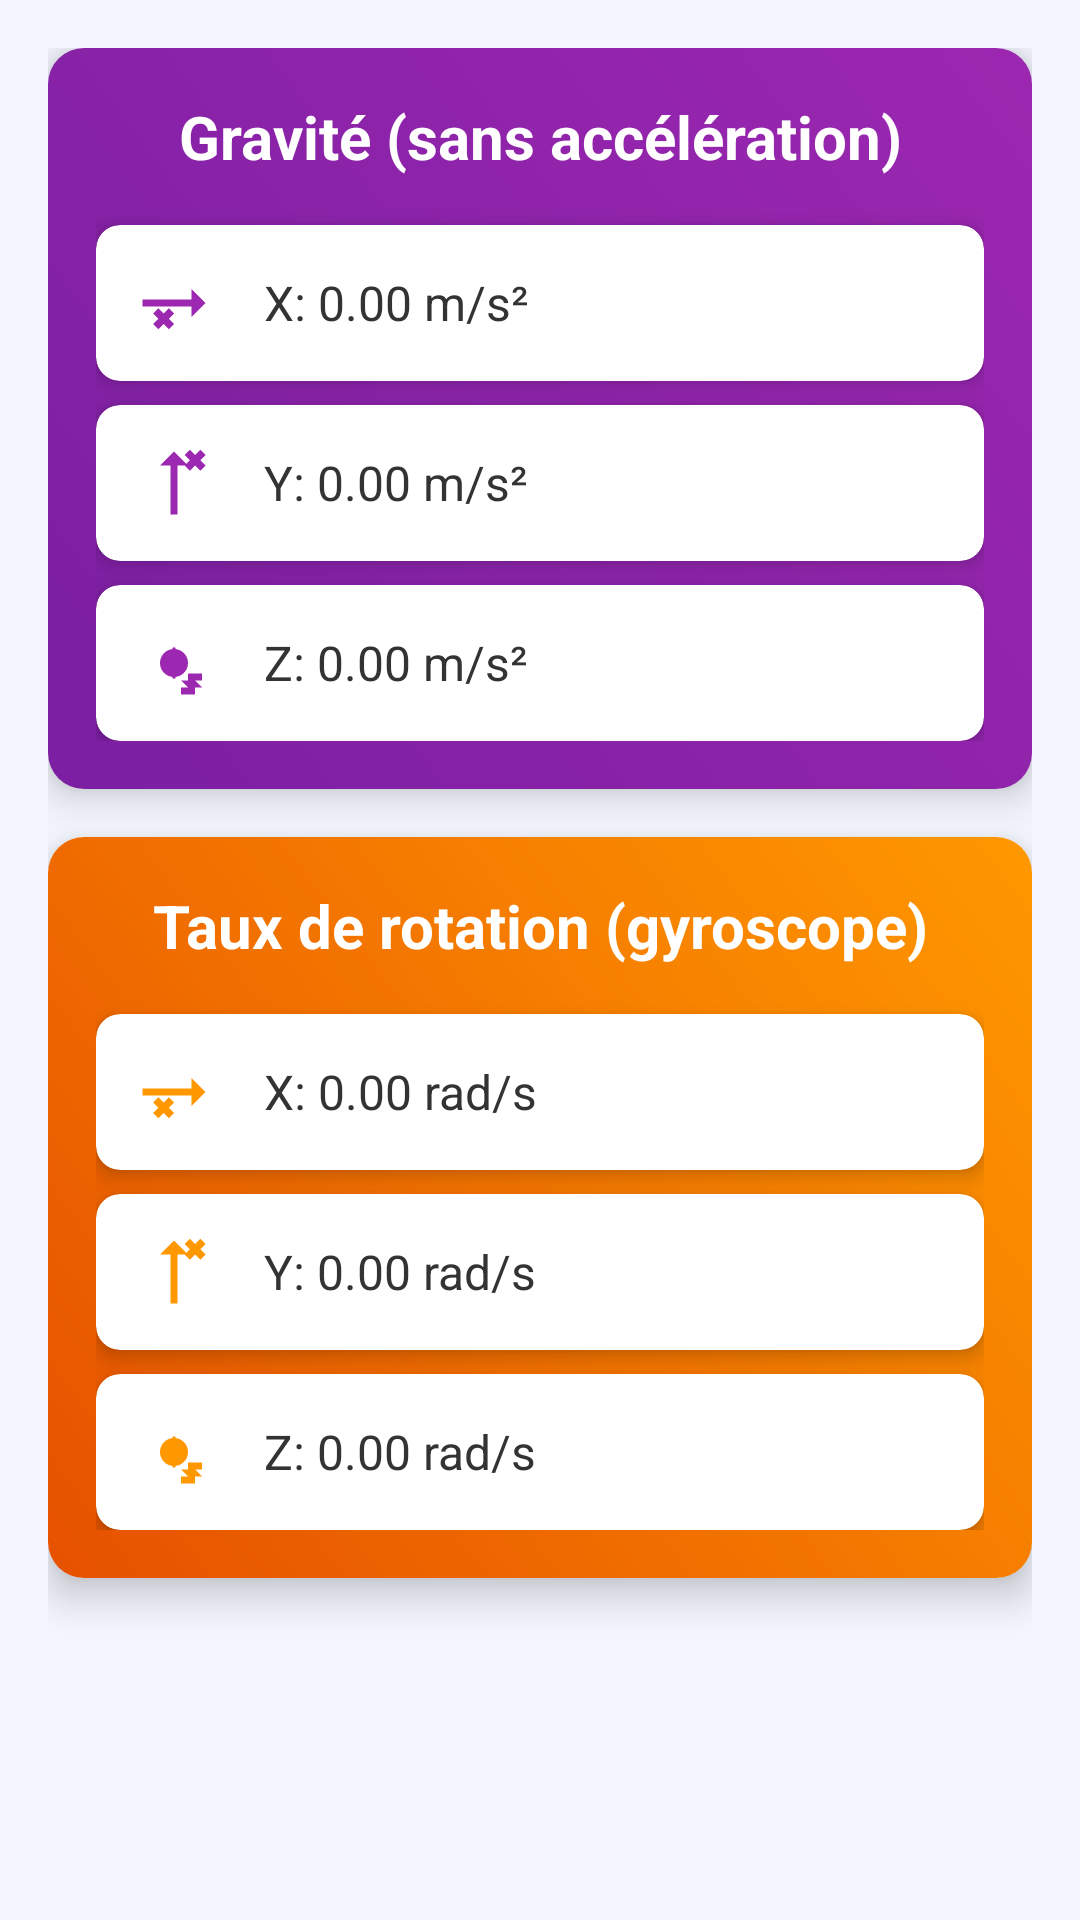

This screen was rendered from an Android layout file. Write that file and the resources it references.
<!-- AndroidManifest.xml: application theme Theme.Sensors -->
<!-- res/layout/fragment_sensor.xml -->
<?xml version="1.0" encoding="utf-8"?>
<ScrollView xmlns:android="http://schemas.android.com/apk/res/android"
    xmlns:app="http://schemas.android.com/apk/res-auto"
    android:layout_width="match_parent"
    android:layout_height="match_parent"
    android:background="#F5F7FF"
    android:fillViewport="true">

    <LinearLayout
        android:layout_width="match_parent"
        android:layout_height="wrap_content"
        android:orientation="vertical"
        android:padding="16dp">

        
        <androidx.cardview.widget.CardView
            android:layout_width="match_parent"
            android:layout_height="wrap_content"
            android:layout_marginBottom="16dp"
            app:cardCornerRadius="12dp"
            app:cardElevation="8dp">

            <LinearLayout
                android:layout_width="match_parent"
                android:layout_height="wrap_content"
                android:orientation="vertical"
                android:padding="16dp"
                android:background="@drawable/gravity_gradient_background">

                <TextView
                    android:layout_width="match_parent"
                    android:layout_height="wrap_content"
                    android:text="Gravité (sans accélération)"
                    android:textSize="20sp"
                    android:textStyle="bold"
                    android:textColor="#FFFFFF"
                    android:gravity="center"
                    android:layout_marginBottom="16dp" />

                <androidx.cardview.widget.CardView
                    android:layout_width="match_parent"
                    android:layout_height="wrap_content"
                    android:layout_marginBottom="8dp"
                    app:cardCornerRadius="8dp"
                    app:cardElevation="4dp">

                    <LinearLayout
                        android:layout_width="match_parent"
                        android:layout_height="wrap_content"
                        android:orientation="horizontal"
                        android:padding="12dp"
                        android:gravity="center_vertical">

                        <ImageView
                            android:layout_width="28dp"
                            android:layout_height="28dp"
                            android:src="@drawable/ic_x_axis"
                            android:layout_marginEnd="16dp"
                            app:tint="#9C27B0"/>

                        <TextView
                            android:id="@+id/gravity_x_value"
                            android:layout_width="match_parent"
                            android:layout_height="wrap_content"
                            android:text="X: 0.00 m/s²"
                            android:textSize="16sp"
                            android:textColor="#333333"/>
                    </LinearLayout>
                </androidx.cardview.widget.CardView>

                <androidx.cardview.widget.CardView
                    android:layout_width="match_parent"
                    android:layout_height="wrap_content"
                    android:layout_marginBottom="8dp"
                    app:cardCornerRadius="8dp"
                    app:cardElevation="4dp">

                    <LinearLayout
                        android:layout_width="match_parent"
                        android:layout_height="wrap_content"
                        android:orientation="horizontal"
                        android:padding="12dp"
                        android:gravity="center_vertical">

                        <ImageView
                            android:layout_width="28dp"
                            android:layout_height="28dp"
                            android:src="@drawable/ic_y_axis"
                            android:layout_marginEnd="16dp"
                            app:tint="#9C27B0"/>

                        <TextView
                            android:id="@+id/gravity_y_value"
                            android:layout_width="match_parent"
                            android:layout_height="wrap_content"
                            android:text="Y: 0.00 m/s²"
                            android:textSize="16sp"
                            android:textColor="#333333"/>
                    </LinearLayout>
                </androidx.cardview.widget.CardView>

                <androidx.cardview.widget.CardView
                    android:layout_width="match_parent"
                    android:layout_height="wrap_content"
                    app:cardCornerRadius="8dp"
                    app:cardElevation="4dp">

                    <LinearLayout
                        android:layout_width="match_parent"
                        android:layout_height="wrap_content"
                        android:orientation="horizontal"
                        android:padding="12dp"
                        android:gravity="center_vertical">

                        <ImageView
                            android:layout_width="28dp"
                            android:layout_height="28dp"
                            android:src="@drawable/ic_z_axis"
                            android:layout_marginEnd="16dp"
                            app:tint="#9C27B0"/>

                        <TextView
                            android:id="@+id/gravity_z_value"
                            android:layout_width="match_parent"
                            android:layout_height="wrap_content"
                            android:text="Z: 0.00 m/s²"
                            android:textSize="16sp"
                            android:textColor="#333333"/>
                    </LinearLayout>
                </androidx.cardview.widget.CardView>
            </LinearLayout>
        </androidx.cardview.widget.CardView>

        
        <androidx.cardview.widget.CardView
            android:layout_width="match_parent"
            android:layout_height="wrap_content"
            app:cardCornerRadius="12dp"
            app:cardElevation="8dp">

            <LinearLayout
                android:layout_width="match_parent"
                android:layout_height="wrap_content"
                android:orientation="vertical"
                android:padding="16dp"
                android:background="@drawable/rotation_gradient_background">

                <TextView
                    android:layout_width="match_parent"
                    android:layout_height="wrap_content"
                    android:text="Taux de rotation (gyroscope)"
                    android:textSize="20sp"
                    android:textStyle="bold"
                    android:textColor="#FFFFFF"
                    android:gravity="center"
                    android:layout_marginBottom="16dp" />

                <androidx.cardview.widget.CardView
                    android:layout_width="match_parent"
                    android:layout_height="wrap_content"
                    android:layout_marginBottom="8dp"
                    app:cardCornerRadius="8dp"
                    app:cardElevation="4dp">

                    <LinearLayout
                        android:layout_width="match_parent"
                        android:layout_height="wrap_content"
                        android:orientation="horizontal"
                        android:padding="12dp"
                        android:gravity="center_vertical">

                        <ImageView
                            android:layout_width="28dp"
                            android:layout_height="28dp"
                            android:src="@drawable/ic_x_axis"
                            android:layout_marginEnd="16dp"
                            app:tint="#FF9800"/>

                        <TextView
                            android:id="@+id/rotation_x_value"
                            android:layout_width="match_parent"
                            android:layout_height="wrap_content"
                            android:text="X: 0.00 rad/s"
                            android:textSize="16sp"
                            android:textColor="#333333"/>
                    </LinearLayout>
                </androidx.cardview.widget.CardView>

                <androidx.cardview.widget.CardView
                    android:layout_width="match_parent"
                    android:layout_height="wrap_content"
                    android:layout_marginBottom="8dp"
                    app:cardCornerRadius="8dp"
                    app:cardElevation="4dp">

                    <LinearLayout
                        android:layout_width="match_parent"
                        android:layout_height="wrap_content"
                        android:orientation="horizontal"
                        android:padding="12dp"
                        android:gravity="center_vertical">

                        <ImageView
                            android:layout_width="28dp"
                            android:layout_height="28dp"
                            android:src="@drawable/ic_y_axis"
                            android:layout_marginEnd="16dp"
                            app:tint="#FF9800"/>

                        <TextView
                            android:id="@+id/rotation_y_value"
                            android:layout_width="match_parent"
                            android:layout_height="wrap_content"
                            android:text="Y: 0.00 rad/s"
                            android:textSize="16sp"
                            android:textColor="#333333"/>
                    </LinearLayout>
                </androidx.cardview.widget.CardView>

                <androidx.cardview.widget.CardView
                    android:layout_width="match_parent"
                    android:layout_height="wrap_content"
                    app:cardCornerRadius="8dp"
                    app:cardElevation="4dp">

                    <LinearLayout
                        android:layout_width="match_parent"
                        android:layout_height="wrap_content"
                        android:orientation="horizontal"
                        android:padding="12dp"
                        android:gravity="center_vertical">

                        <ImageView
                            android:layout_width="28dp"
                            android:layout_height="28dp"
                            android:src="@drawable/ic_z_axis"
                            android:layout_marginEnd="16dp"
                            app:tint="#FF9800"/>

                        <TextView
                            android:id="@+id/rotation_z_value"
                            android:layout_width="match_parent"
                            android:layout_height="wrap_content"
                            android:text="Z: 0.00 rad/s"
                            android:textSize="16sp"
                            android:textColor="#333333"/>
                    </LinearLayout>
                </androidx.cardview.widget.CardView>
            </LinearLayout>
        </androidx.cardview.widget.CardView>
    </LinearLayout>
</ScrollView>
<!-- resources referenced by this layout -->
<resources>
  <!-- drawable gravity_gradient_background (drawable) -->
  <?xml version="1.0" encoding="utf-8"?>
  <shape xmlns:android="http://schemas.android.com/apk/res/android">
      <gradient
          android:startColor="#7B1FA2"
          android:endColor="#9C27B0"
          android:angle="45"/>
  </shape>
  <!-- drawable ic_x_axis (drawable) -->
  <?xml version="1.0" encoding="utf-8"?>
  <vector xmlns:android="http://schemas.android.com/apk/res/android"
      android:width="24dp"
      android:height="24dp"
      android:viewportWidth="24"
      android:viewportHeight="24">
  
      
      <path
          android:fillColor="#000000"
          android:pathData="M21,12l-4,-4v3H3v2h14v3L21,12z" />
  
      
      <path
          android:fillColor="#000000"
          android:pathData="M7.5,19.5l1.5,-1.5l1.5,1.5l1.5,-1.5l-1.5,-1.5l1.5,-1.5l-1.5,-1.5l-1.5,1.5l-1.5,-1.5l-1.5,1.5l1.5,1.5l-1.5,1.5z" />
  </vector>
  <!-- drawable ic_y_axis (drawable) -->
  <?xml version="1.0" encoding="utf-8"?>
  <vector xmlns:android="http://schemas.android.com/apk/res/android"
      android:width="24dp"
      android:height="24dp"
      android:viewportWidth="24"
      android:viewportHeight="24">
  
      
      <path
          android:fillColor="#000000"
          android:pathData="M12,3l-4,4h3v14h2V7h3L12,3z" />
  
      
      <path
          android:fillColor="#000000"
          android:pathData="M19.5,8.5l-1.5,-1.5l-1.5,1.5l-1.5,-1.5l1.5,-1.5l-1.5,-1.5l1.5,-1.5l1.5,1.5l1.5,-1.5l1.5,1.5l-1.5,1.5l1.5,1.5z" />
  </vector>
  <!-- drawable ic_z_axis (drawable) -->
  <?xml version="1.0" encoding="utf-8"?>
  <vector xmlns:android="http://schemas.android.com/apk/res/android"
      android:width="24dp"
      android:height="24dp"
      android:viewportWidth="24"
      android:viewportHeight="24">
  
      
      <path
          android:fillColor="#000000"
          android:pathData="M12,12m-4,0a4,4 0,1 1,8 0a4,4 0,1 1,-8 0" />
  
      
      <path
          android:fillColor="#000000"
          android:pathData="M12,12m-1,0a1,1 0,1 1,2 0a1,1 0,1 1,-2 0" />
  
      <path
          android:fillColor="#000000"
          android:pathData="M12,8m-0.5,0a0.5,0.5 0,1 1,1 0a0.5,0.5 0,1 1,-1 0" />
  
      <path
          android:fillColor="#000000"
          android:pathData="M12,16m-0.5,0a0.5,0.5 0,1 1,1 0a0.5,0.5 0,1 1,-1 0" />
  
      
      <path
          android:fillColor="#000000"
          android:pathData="M18,21h-4v-2h2l-2,-2h2v-2h4v2h-2l2,2h-2z" />
  </vector>
  <!-- drawable rotation_gradient_background (drawable) -->
  <?xml version="1.0" encoding="utf-8"?>
  <shape xmlns:android="http://schemas.android.com/apk/res/android">
      <gradient
          android:startColor="#E65100"
          android:endColor="#FF9800"
          android:angle="45"/>
  </shape>
  <style name="Theme.Sensors" parent="Theme.MaterialComponents.DayNight.DarkActionBar">
          
          <item name="colorPrimary">@color/purple_500</item>
          <item name="colorPrimaryVariant">@color/purple_700</item>
          <item name="colorOnPrimary">@color/white</item>
          
          <item name="colorSecondary">@color/teal_200</item>
          <item name="colorSecondaryVariant">@color/teal_700</item>
          <item name="colorOnSecondary">@color/black</item>
          
          <item name="android:statusBarColor">?attr/colorPrimaryVariant</item>
          
      </style>
  <!-- not gathered from this repository: default colours our renderer supplied (Android Studio template values) -->
  <color name="purple_500">#FF6200EE</color>
  <color name="purple_700">#FF3700B3</color>
  <color name="teal_200">#FF03DAC5</color>
  <color name="teal_700">#FF018786</color>
  <color name="black">#FF000000</color>
  <color name="white">#FFFFFFFF</color>
</resources>
